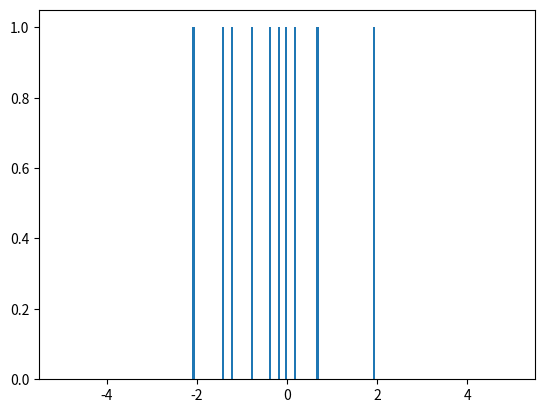
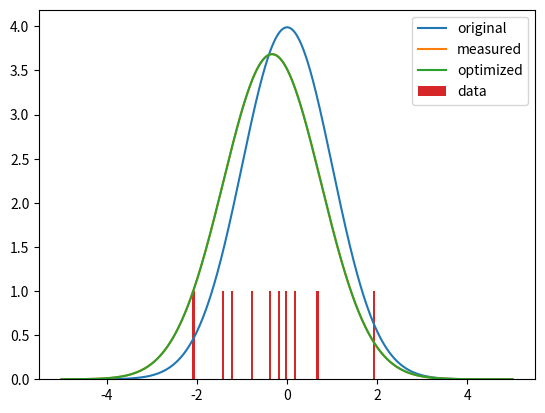

Write Python code to recreate these figures, in order.
#!/usr/bin/env python3


import math
import numpy
import matplotlib
import matplotlib.pyplot as plt
import scipy



def calculate_likelihood(data, mean, stddev):
    
    pdf_values = scipy.stats.norm.pdf(data, mean, stddev)
    #print(f'mean={mean}, stddev={stddev}')
    #print(f'pdf: {pdf_values}')
    likelihood = pdf_values.prod()
    return likelihood


def calculate_log_likelihood(data, mean, stddev):
    
    pdf_values = scipy.stats.norm.pdf(data, mean, stddev)
    log_pdf_values = numpy.log(pdf_values)
    #print(f'data: {data}')
    #print(f'pdf_values: {pdf_values}')
    #print(f'log_pdf_values: {log_pdf_values}')
    log_likelihood = log_pdf_values.sum()
    return log_likelihood


def optimize_function(p, data):
    
    mean = p[0]
    stddev = p[1]  

    #return -calculate_likelihood(data, mean, stddev)
    return -calculate_log_likelihood(data, mean, stddev)


def main():
    
    # draw a batch of numbers from a Gaussian distribution
    mean = 0.0
    stddev = 1.0
    batch_size = 10
    numpy.random.seed(5)
    numpy.random.seed(500)
    random_numbers = numpy.random.normal(mean, stddev, batch_size)
    
    # plot random numbers, using fine histogram binning
    figure = plt.figure()
    ax = figure.add_subplot(1, 1, 1)
    ax.hist(random_numbers, bins=200, range=(-5 * stddev, 5 * stddev))
    figure.savefig('gaussian_batch.png', dpi=300)
    
    measured_mean = random_numbers.mean()
    measured_stddev = random_numbers.std()
    
    print(f'{measured_mean}')
    print(f'{measured_stddev}')

    #x0 = [measured_mean, measured_stddev]    
    x0 = [0.0, 1.0]    
    optimize_result = scipy.optimize.minimize(optimize_function, x0, method='BFGS', args=(random_numbers), options={'disp': True}, tol=1.0e-10)
    likelihood_value = -optimize_result['fun']
    optimized_mean = optimize_result['x'][0]
    optimized_stddev = optimize_result['x'][1]
    
    print(f'{0.0}, {1.0}, {calculate_log_likelihood(random_numbers, 0.0, 1.0)}')
    print(f'{measured_mean}, {measured_stddev}, {calculate_log_likelihood(random_numbers, measured_mean, measured_stddev)}')
    print(f'{optimized_mean}, {optimized_stddev}, {calculate_log_likelihood(random_numbers, optimized_mean, optimized_stddev)}')
    
    # plot results
    figure=plt.figure()
    ax = figure.add_subplot(1, 1, 1)
    x = numpy.linspace(-5 * stddev, 5 * stddev, 1000)
    p1 = ax.plot(x, batch_size * scipy.stats.norm.pdf(x, 0.0, 1.0))
    p2 = ax.plot(x, batch_size * scipy.stats.norm.pdf(x, measured_mean, measured_stddev))
    p3 = ax.plot(x, batch_size * scipy.stats.norm.pdf(x, optimized_mean, optimized_stddev))
    (_, _, p4) = ax.hist(random_numbers, bins=200, range=(-5 * stddev, 5 * stddev))
    ax.legend(handles=[p1[0], p2[0], p3[0], p4[0]], labels=['original', 'measured', 'optimized', 'data'])
    figure.savefig('gaussian_batch_fit_results.png', dpi=300)
    
    
if __name__ == '__main__':
    main()